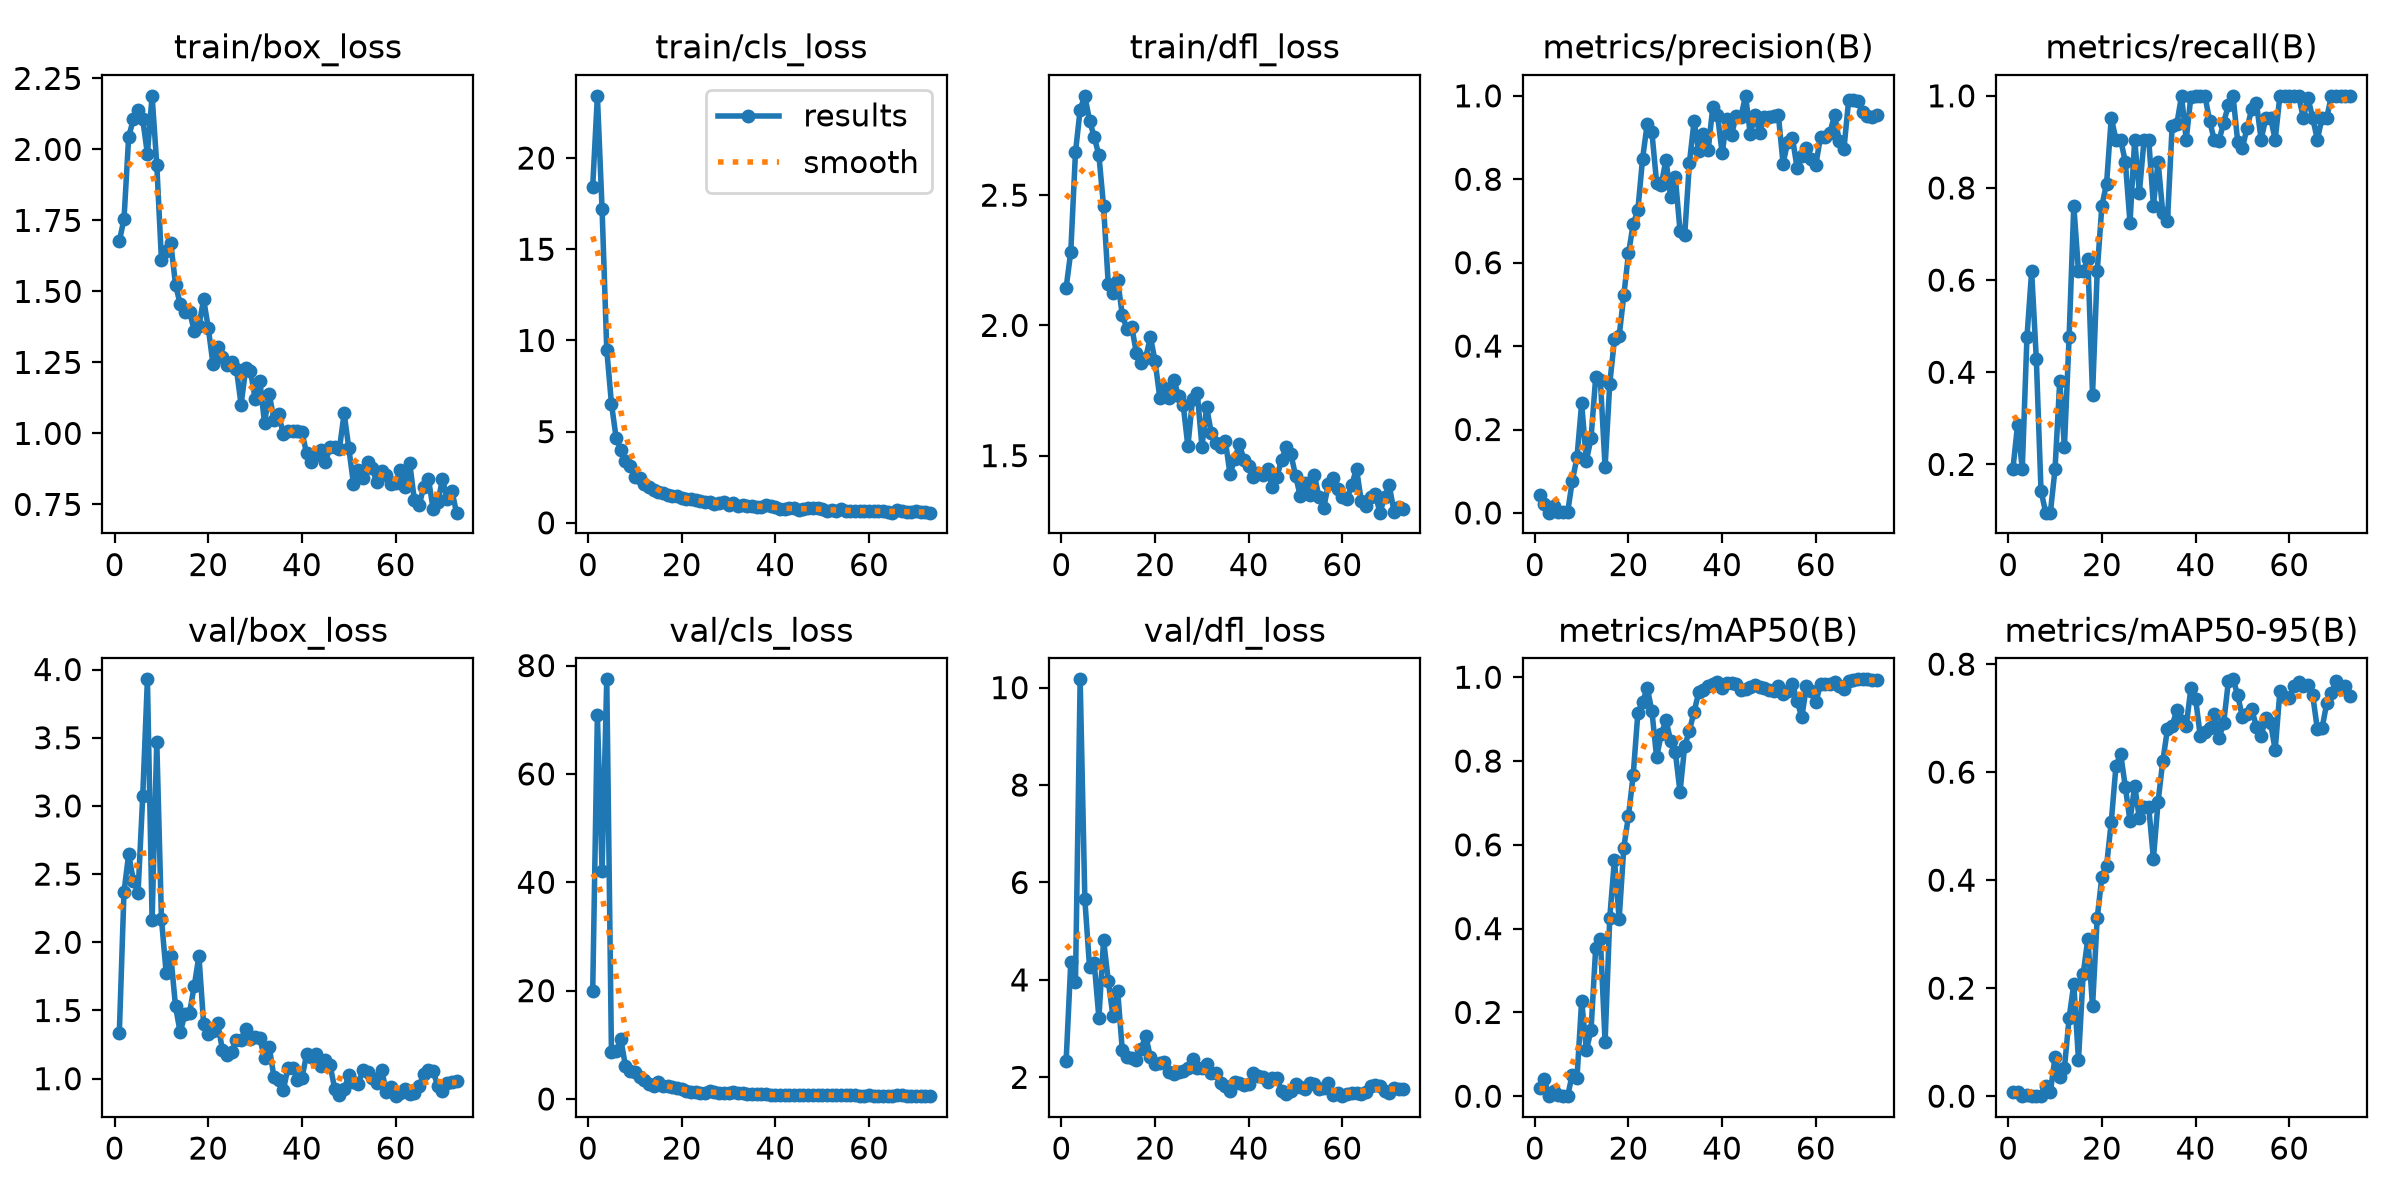

The table this chart was drawn from, first rows:
epoch, time, train/box_loss, train/cls_loss, train/dfl_loss, metrics/precision(B), metrics/recall(B), metrics/mAP50(B), metrics/mAP50-95(B), val/box_loss, val/cls_loss, val/dfl_loss, lr/pg0, lr/pg1, lr/pg2
1, 29.51, 1.677, 18.43, 2.144, 0.04197, 0.1905, 0.01861, 0.00719, 1.332, 19.89, 2.327, 0.0006364, 0.0006364, 0.0006364
2, 38.84, 1.754, 23.41, 2.283, 0.02087, 0.2857, 0.04225, 0.00811, 2.369, 70.83, 4.36, 0.00129, 0.00129, 0.00129
3, 48.61, 2.045, 17.21, 2.665, 0.00063, 0.1905, 0.00014, 3e-05, 2.646, 42.14, 3.952, 0.001931, 0.001931, 0.001931
4, 58.1, 2.105, 9.489, 2.829, 0.01545, 0.4762, 0.0122, 0.003, 2.451, 77.46, 10.17, 0.001941, 0.001941, 0.001941
5, 67.55, 2.139, 6.536, 2.881, 0.00206, 0.619, 0.00319, 0.00072, 2.362, 8.629, 5.654, 0.001921, 0.001921, 0.001921
6, 76.73, 2.105, 4.665, 2.786, 0.00143, 0.4286, 0.00068, 0.00016, 3.069, 8.772, 4.265, 0.001901, 0.001901, 0.001901
7, 85.83, 1.984, 4.013, 2.724, 0.00126, 0.1429, 0.00043, 9e-05, 3.928, 11.02, 4.351, 0.001881, 0.001881, 0.001881
8, 95.34, 2.189, 3.399, 2.653, 0.07663, 0.09524, 0.05175, 0.01965, 2.166, 6.081, 3.219, 0.001861, 0.001861, 0.001861
9, 104.8, 1.946, 3.098, 2.456, 0.1331, 0.09524, 0.04318, 0.00768, 3.469, 5.155, 4.821, 0.001842, 0.001842, 0.001842
10, 114.1, 1.609, 2.535, 2.159, 0.2631, 0.1905, 0.2283, 0.07281, 2.171, 4.97, 3.984, 0.001822, 0.001822, 0.001822
11, 123.7, 1.643, 2.469, 2.123, 0.1246, 0.381, 0.1105, 0.03557, 1.776, 4.061, 3.258, 0.001802, 0.001802, 0.001802
12, 132.8, 1.669, 2.149, 2.175, 0.1788, 0.2381, 0.1569, 0.05206, 1.901, 3.504, 3.782, 0.001782, 0.001782, 0.001782
13, 142.2, 1.524, 1.96, 2.039, 0.3255, 0.4762, 0.3547, 0.145, 1.531, 2.716, 2.553, 0.001762, 0.001762, 0.001762
14, 151.6, 1.455, 1.779, 1.986, 0.3177, 0.7619, 0.3742, 0.2074, 1.339, 2.392, 2.41, 0.001743, 0.001743, 0.001743
15, 160.9, 1.428, 1.677, 1.996, 0.1098, 0.619, 0.1288, 0.06729, 1.472, 3.201, 2.406, 0.001723, 0.001723, 0.001723
16, 170.1, 1.429, 1.615, 1.894, 0.3099, 0.619, 0.4258, 0.2256, 1.483, 2.395, 2.353, 0.001703, 0.001703, 0.001703
17, 179.5, 1.362, 1.511, 1.854, 0.4162, 0.6455, 0.5649, 0.2919, 1.681, 2.347, 2.576, 0.001683, 0.001683, 0.001683
18, 189, 1.379, 1.457, 1.877, 0.4236, 0.3506, 0.4222, 0.1663, 1.899, 2.188, 2.858, 0.001663, 0.001663, 0.001663
19, 198.8, 1.472, 1.476, 1.956, 0.522, 0.619, 0.5936, 0.3299, 1.403, 2.044, 2.408, 0.001644, 0.001644, 0.001644
20, 207.9, 1.372, 1.338, 1.862, 0.6221, 0.7619, 0.6696, 0.4063, 1.327, 1.758, 2.267, 0.001624, 0.001624, 0.001624
21, 217.5, 1.244, 1.316, 1.723, 0.6927, 0.8095, 0.766, 0.4268, 1.35, 1.554, 2.301, 0.001604, 0.001604, 0.001604
22, 226.7, 1.305, 1.316, 1.76, 0.7258, 0.9524, 0.9147, 0.5081, 1.408, 1.282, 2.308, 0.001584, 0.001584, 0.001584
23, 236, 1.268, 1.247, 1.72, 0.8487, 0.9048, 0.9405, 0.6108, 1.214, 1.261, 2.1, 0.001564, 0.001564, 0.001564
24, 245.6, 1.241, 1.186, 1.79, 0.9335, 0.9048, 0.9746, 0.6343, 1.172, 1.126, 2.059, 0.001545, 0.001545, 0.001545
25, 254.7, 1.25, 1.159, 1.73, 0.9124, 0.8571, 0.9188, 0.5728, 1.197, 1.198, 2.117, 0.001525, 0.001525, 0.001525
26, 263.9, 1.228, 1.125, 1.695, 0.7918, 0.7247, 0.8093, 0.5096, 1.286, 1.493, 2.134, 0.001505, 0.001505, 0.001505
27, 273.4, 1.101, 1.048, 1.536, 0.7873, 0.9048, 0.8643, 0.5751, 1.282, 1.211, 2.199, 0.001485, 0.001485, 0.001485
28, 283, 1.229, 1.092, 1.719, 0.8467, 0.7898, 0.8974, 0.5144, 1.364, 1.103, 2.372, 0.001465, 0.001465, 0.001465
29, 292.1, 1.22, 1.127, 1.742, 0.7573, 0.9048, 0.8484, 0.5359, 1.291, 1.087, 2.196, 0.001446, 0.001446, 0.001446
30, 301.4, 1.121, 0.9708, 1.534, 0.8044, 0.9048, 0.8213, 0.5349, 1.304, 1.174, 2.182, 0.001426, 0.001426, 0.001426
31, 310.8, 1.186, 1.078, 1.686, 0.6764, 0.7619, 0.7262, 0.4398, 1.298, 1.281, 2.264, 0.001406, 0.001406, 0.001406
32, 320, 1.038, 0.9369, 1.586, 0.6659, 0.8571, 0.836, 0.5454, 1.15, 1.151, 2.089, 0.001386, 0.001386, 0.001386
33, 329.3, 1.14, 0.9834, 1.547, 0.8391, 0.7455, 0.8722, 0.6204, 1.234, 1.055, 2.092, 0.001366, 0.001366, 0.001366
34, 338.9, 1.049, 0.9082, 1.532, 0.9386, 0.7287, 0.9177, 0.6799, 1.015, 0.964, 1.876, 0.001347, 0.001347, 0.001347
35, 347.9, 1.067, 0.9492, 1.556, 0.8674, 0.9349, 0.9641, 0.6858, 0.9934, 0.9011, 1.824, 0.001327, 0.001327, 0.001327
36, 357.1, 0.9993, 0.8492, 1.429, 0.9079, 0.939, 0.9685, 0.715, 0.9148, 0.8404, 1.714, 0.001307, 0.001307, 0.001307
37, 366.4, 1.01, 0.876, 1.488, 0.8692, 1, 0.9785, 0.6946, 1.078, 0.8843, 1.913, 0.001287, 0.001287, 0.001287
38, 375.9, 1.008, 0.9827, 1.544, 0.9737, 0.9048, 0.9837, 0.6853, 1.08, 0.847, 1.89, 0.001267, 0.001267, 0.001267
39, 385, 1.008, 0.8986, 1.482, 0.9545, 0.9984, 0.9886, 0.7554, 0.9919, 0.7845, 1.85, 0.001248, 0.001248, 0.001248
40, 394.3, 1.003, 0.8412, 1.461, 0.8618, 1, 0.9735, 0.7363, 1.008, 0.7529, 1.855, 0.001228, 0.001228, 0.001228
41, 403.5, 0.9296, 0.7724, 1.419, 0.945, 1, 0.9864, 0.6671, 1.179, 0.7341, 2.084, 0.001208, 0.001208, 0.001208
42, 413, 0.8998, 0.7431, 1.435, 0.9071, 1, 0.9868, 0.6737, 1.158, 0.7075, 2.022, 0.001188, 0.001188, 0.001188
43, 421.9, 0.9229, 0.7976, 1.427, 0.952, 0.9457, 0.9829, 0.6815, 1.18, 0.739, 1.998, 0.001168, 0.001168, 0.001168
44, 431.1, 0.9426, 0.7914, 1.45, 0.9499, 0.9038, 0.9705, 0.7078, 1.093, 0.805, 1.9, 0.001149, 0.001149, 0.001149
45, 440, 0.9009, 0.7107, 1.378, 1, 0.9027, 0.9729, 0.6628, 1.134, 0.7215, 1.981, 0.001129, 0.001129, 0.001129
46, 449, 0.9514, 0.7589, 1.418, 0.9081, 0.942, 0.9759, 0.691, 1.1, 0.737, 1.985, 0.001109, 0.001109, 0.001109
47, 458, 0.9536, 0.7861, 1.484, 0.9536, 0.9795, 0.9823, 0.768, 0.924, 0.6562, 1.715, 0.001089, 0.001089, 0.001089
48, 467.4, 0.9456, 0.826, 1.532, 0.9116, 1, 0.9777, 0.7719, 0.8794, 0.6869, 1.66, 0.001069, 0.001069, 0.001069
49, 476.6, 1.071, 0.812, 1.505, 0.9497, 0.9, 0.9736, 0.7427, 0.9211, 0.7029, 1.727, 0.00105, 0.00105, 0.00105
50, 486, 0.9482, 0.7681, 1.423, 0.949, 0.8874, 0.9688, 0.7013, 1.025, 0.7232, 1.862, 0.00103, 0.00103, 0.00103
51, 495.1, 0.8221, 0.6402, 1.344, 0.9513, 0.9306, 0.9674, 0.7075, 0.9743, 0.7505, 1.793, 0.00101, 0.00101, 0.00101
52, 504.1, 0.8716, 0.6935, 1.396, 0.9533, 0.9715, 0.98, 0.7163, 0.9585, 0.7373, 1.751, 0.0009902, 0.0009902, 0.0009902
53, 512.9, 0.8433, 0.6714, 1.348, 0.8378, 0.984, 0.9608, 0.6839, 1.063, 0.7488, 1.874, 0.0009704, 0.0009704, 0.0009704
54, 522.4, 0.8981, 0.7577, 1.426, 0.8894, 0.9048, 0.9672, 0.6677, 1.047, 0.739, 1.863, 0.0009506, 0.0009506, 0.0009506
55, 531.5, 0.8774, 0.6665, 1.34, 0.8998, 0.9524, 0.984, 0.7, 1.007, 0.6528, 1.758, 0.0009308, 0.0009308, 0.0009308
56, 540.6, 0.8271, 0.6384, 1.299, 0.8264, 0.9524, 0.9423, 0.6917, 0.9693, 0.6672, 1.775, 0.000911, 0.000911, 0.000911
57, 549.7, 0.8692, 0.6671, 1.391, 0.8548, 0.9048, 0.9051, 0.641, 1.066, 0.7508, 1.892, 0.0008912, 0.0008912, 0.0008912
58, 559.2, 0.8552, 0.6695, 1.414, 0.8741, 1, 0.9783, 0.7498, 0.9039, 0.6252, 1.638, 0.0008714, 0.0008714, 0.0008714
59, 568.4, 0.8202, 0.6584, 1.371, 0.8486, 1, 0.9675, 0.7389, 0.9405, 0.6466, 1.682, 0.0008516, 0.0008516, 0.0008516
60, 577.4, 0.8264, 0.6575, 1.343, 0.8347, 1, 0.9405, 0.7373, 0.8719, 0.6724, 1.614, 0.0008318, 0.0008318, 0.0008318
... 13 more rows
